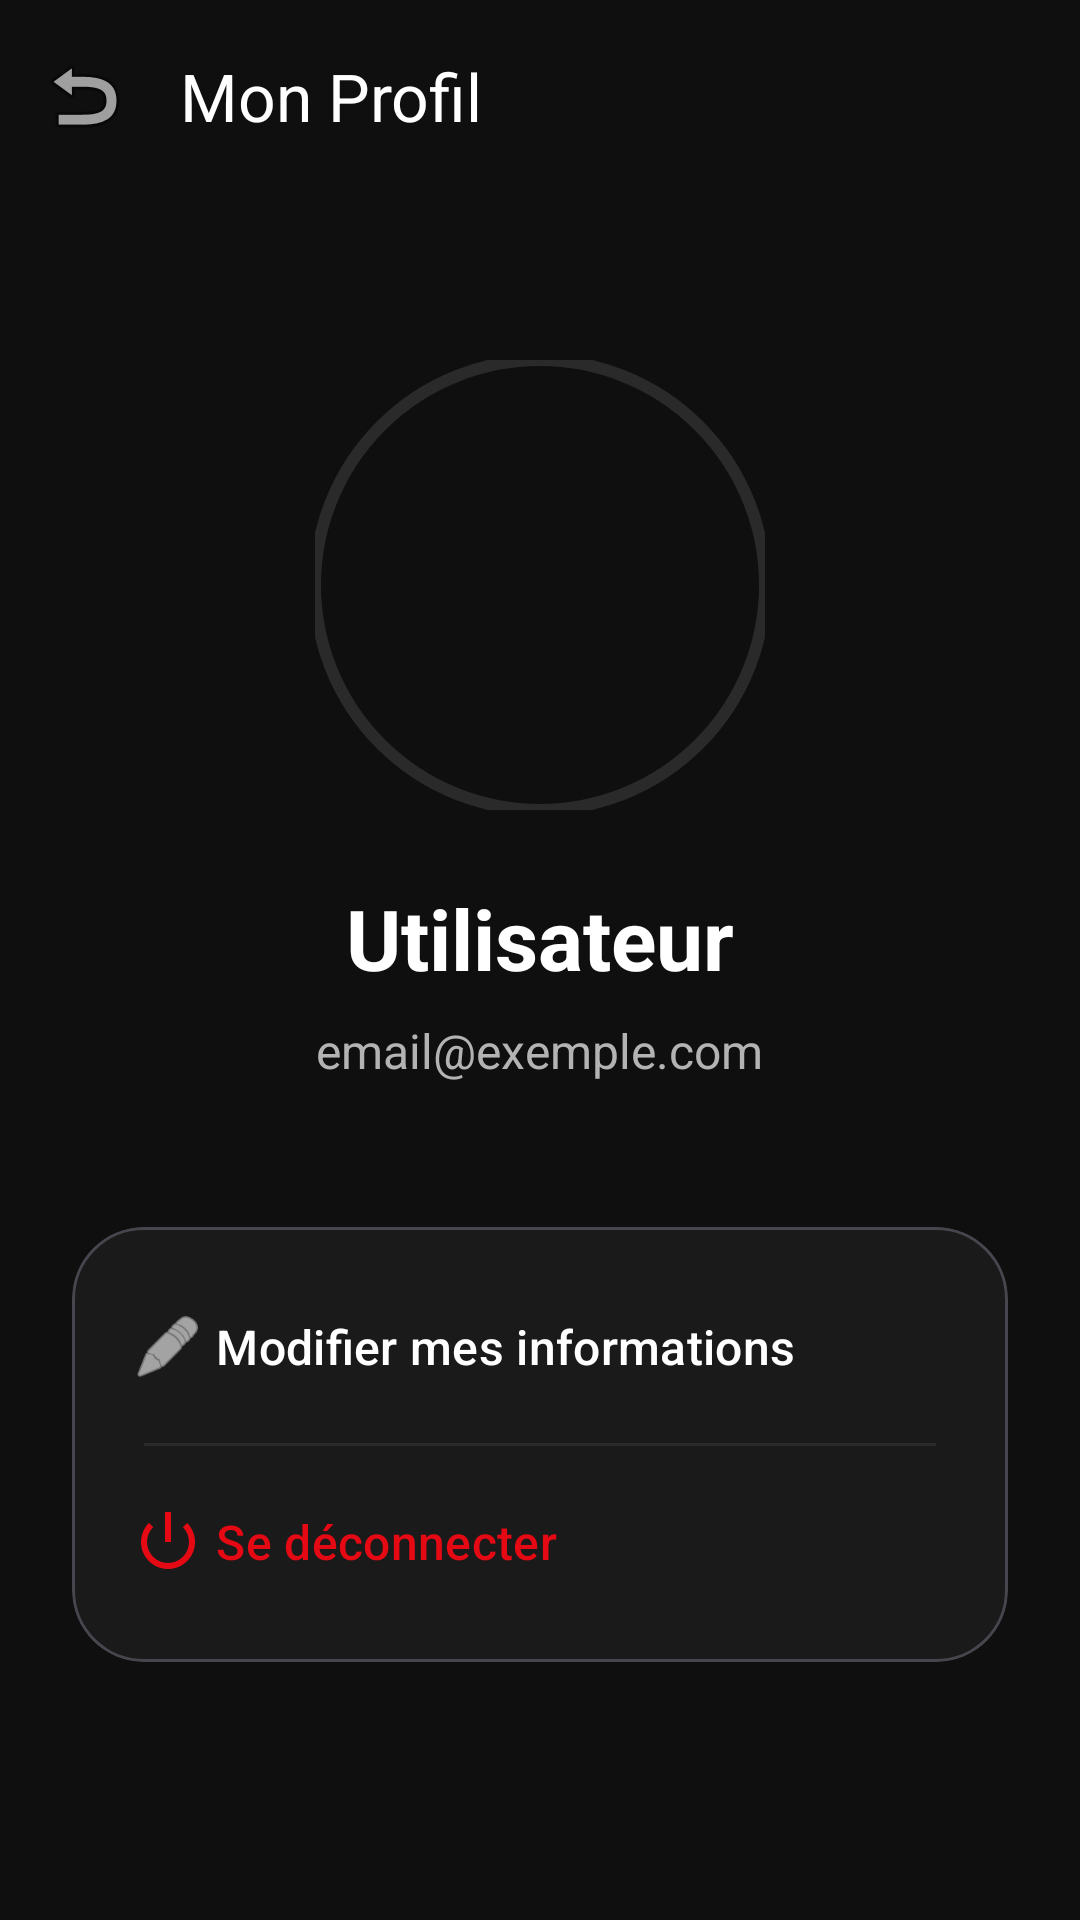

Write the Android layout XML for this screen, with the resource values it uses.
<!-- AndroidManifest.xml: activity theme Theme.MoviesApp_yasmine_Part1 -->
<!-- res/layout/activity_profile.xml -->
<?xml version="1.0" encoding="utf-8"?>
<androidx.coordinatorlayout.widget.CoordinatorLayout xmlns:android="http://schemas.android.com/apk/res/android"
    xmlns:app="http://schemas.android.com/apk/res-auto"
    android:layout_width="match_parent"
    android:layout_height="match_parent"
    android:background="@color/bg_dark">

    <com.google.android.material.appbar.AppBarLayout
        android:layout_width="match_parent"
        android:layout_height="wrap_content"
        android:background="@android:color/transparent"
        app:elevation="0dp">

        <androidx.appcompat.widget.Toolbar
            android:id="@+id/toolbar_profile"
            android:layout_width="match_parent"
            android:layout_height="?attr/actionBarSize"
            app:title="@string/profile_title"
            app:titleTextColor="@color/text_primary"
            app:navigationIcon="@android:drawable/ic_menu_revert"
            app:navigationIconTint="@color/text_primary" />
    </com.google.android.material.appbar.AppBarLayout>

    <androidx.core.widget.NestedScrollView
        android:layout_width="match_parent"
        android:layout_height="match_parent"
        app:layout_behavior="@string/appbar_scrolling_view_behavior">

        <LinearLayout
            android:layout_width="match_parent"
            android:layout_height="wrap_content"
            android:orientation="vertical"
            android:padding="24dp"
            android:gravity="center_horizontal">

            <com.google.android.material.imageview.ShapeableImageView
                android:id="@+id/ivProfileDetail"
                android:layout_width="150dp"
                android:layout_height="150dp"
                android:layout_marginTop="32dp"
                android:scaleType="centerCrop"
                android:src="@drawable/avatar"
                app:shapeAppearanceOverlay="@style/CircleImage"
                app:strokeColor="@color/surface_variant"
                app:strokeWidth="4dp" />

            <TextView
                android:id="@+id/tvProfileName"
                android:layout_width="wrap_content"
                android:layout_height="wrap_content"
                android:layout_marginTop="24dp"
                android:text="@string/default_user_name"
                android:textColor="@color/text_primary"
                android:textSize="28sp"
                android:textStyle="bold" />

            <TextView
                android:id="@+id/tvProfileEmail"
                android:layout_width="wrap_content"
                android:layout_height="wrap_content"
                android:layout_marginTop="8dp"
                android:text="@string/default_user_email"
                android:textColor="@color/text_secondary"
                android:textSize="16sp" />

            <com.google.android.material.card.MaterialCardView
                android:layout_width="match_parent"
                android:layout_height="wrap_content"
                android:layout_marginTop="48dp"
                app:cardCornerRadius="24dp"
                app:cardElevation="0dp"
                app:cardBackgroundColor="@color/surface_dark">

                <LinearLayout
                    android:layout_width="match_parent"
                    android:layout_height="wrap_content"
                    android:orientation="vertical"
                    android:padding="8dp">

                    <com.google.android.material.button.MaterialButton
                        android:id="@+id/btnEditProfile"
                        style="@style/Widget.Material3.Button.TextButton"
                        android:layout_width="match_parent"
                        android:layout_height="64dp"
                        android:gravity="start|center_vertical"
                        android:text="@string/profile_edit"
                        android:textColor="@color/text_primary"
                        android:textSize="16sp"
                        app:icon="@android:drawable/ic_menu_edit"
                        app:iconTint="@color/text_primary"
                        app:iconSize="24dp" />

                    <View
                        android:layout_width="match_parent"
                        android:layout_height="1dp"
                        android:layout_marginHorizontal="16dp"
                        android:background="@color/surface_variant" />

                    <com.google.android.material.button.MaterialButton
                        android:id="@+id/btnLogout"
                        style="@style/Widget.Material3.Button.TextButton"
                        android:layout_width="match_parent"
                        android:layout_height="64dp"
                        android:gravity="start|center_vertical"
                        android:text="@string/logout_button"
                        android:textColor="@color/primaryColor"
                        android:textSize="16sp"
                        app:icon="@android:drawable/ic_lock_power_off"
                        app:iconTint="@color/primaryColor"
                        app:iconSize="24dp" />

                </LinearLayout>
            </com.google.android.material.card.MaterialCardView>

        </LinearLayout>
    </androidx.core.widget.NestedScrollView>

</androidx.coordinatorlayout.widget.CoordinatorLayout>
<!-- resources referenced by this layout -->
<resources>
  <color name="bg_dark">#0F0F0F</color>
  <color name="primaryColor">#E50914</color>
  <color name="surface_dark">#1A1A1A</color>
  <color name="surface_variant">#2A2A2A</color>
  <color name="text_primary">#FFFFFF</color>
  <color name="text_secondary">#B3B3B3</color>
  <string name="default_user_email">email@exemple.com</string>
  <string name="default_user_name">Utilisateur</string>
  <string name="logout_button">Se déconnecter</string>
  <string name="profile_edit">Modifier mes informations</string>
  <string name="profile_title">Mon Profil</string>
  <style name="CircleImage" parent="">
          <item name="cornerSize">50%</item>
      </style>
  <style name="Theme.MoviesApp_yasmine_Part1" parent="Base.Theme.MoviesApp_yasmine_Part1" />
  <style name="Base.Theme.MoviesApp_yasmine_Part1" parent="Theme.Material3.Dark.NoActionBar">
          
          <item name="colorPrimary">@color/primaryColor</item>
          <item name="colorOnPrimary">@color/white</item>
          <item name="colorSecondary">@color/accent_blue</item>
          <item name="colorTertiary">@color/accent_purple</item>
  
          
          <item name="android:windowBackground">@color/bg_dark</item>
          <item name="android:statusBarColor">@android:color/transparent</item>
          <item name="android:navigationBarColor">@color/bg_dark</item>
      </style>
  <color name="white">#FFFFFF</color>
  <color name="accent_blue">#00D2FF</color>
  <color name="accent_purple">#9D50BB</color>
</resources>
